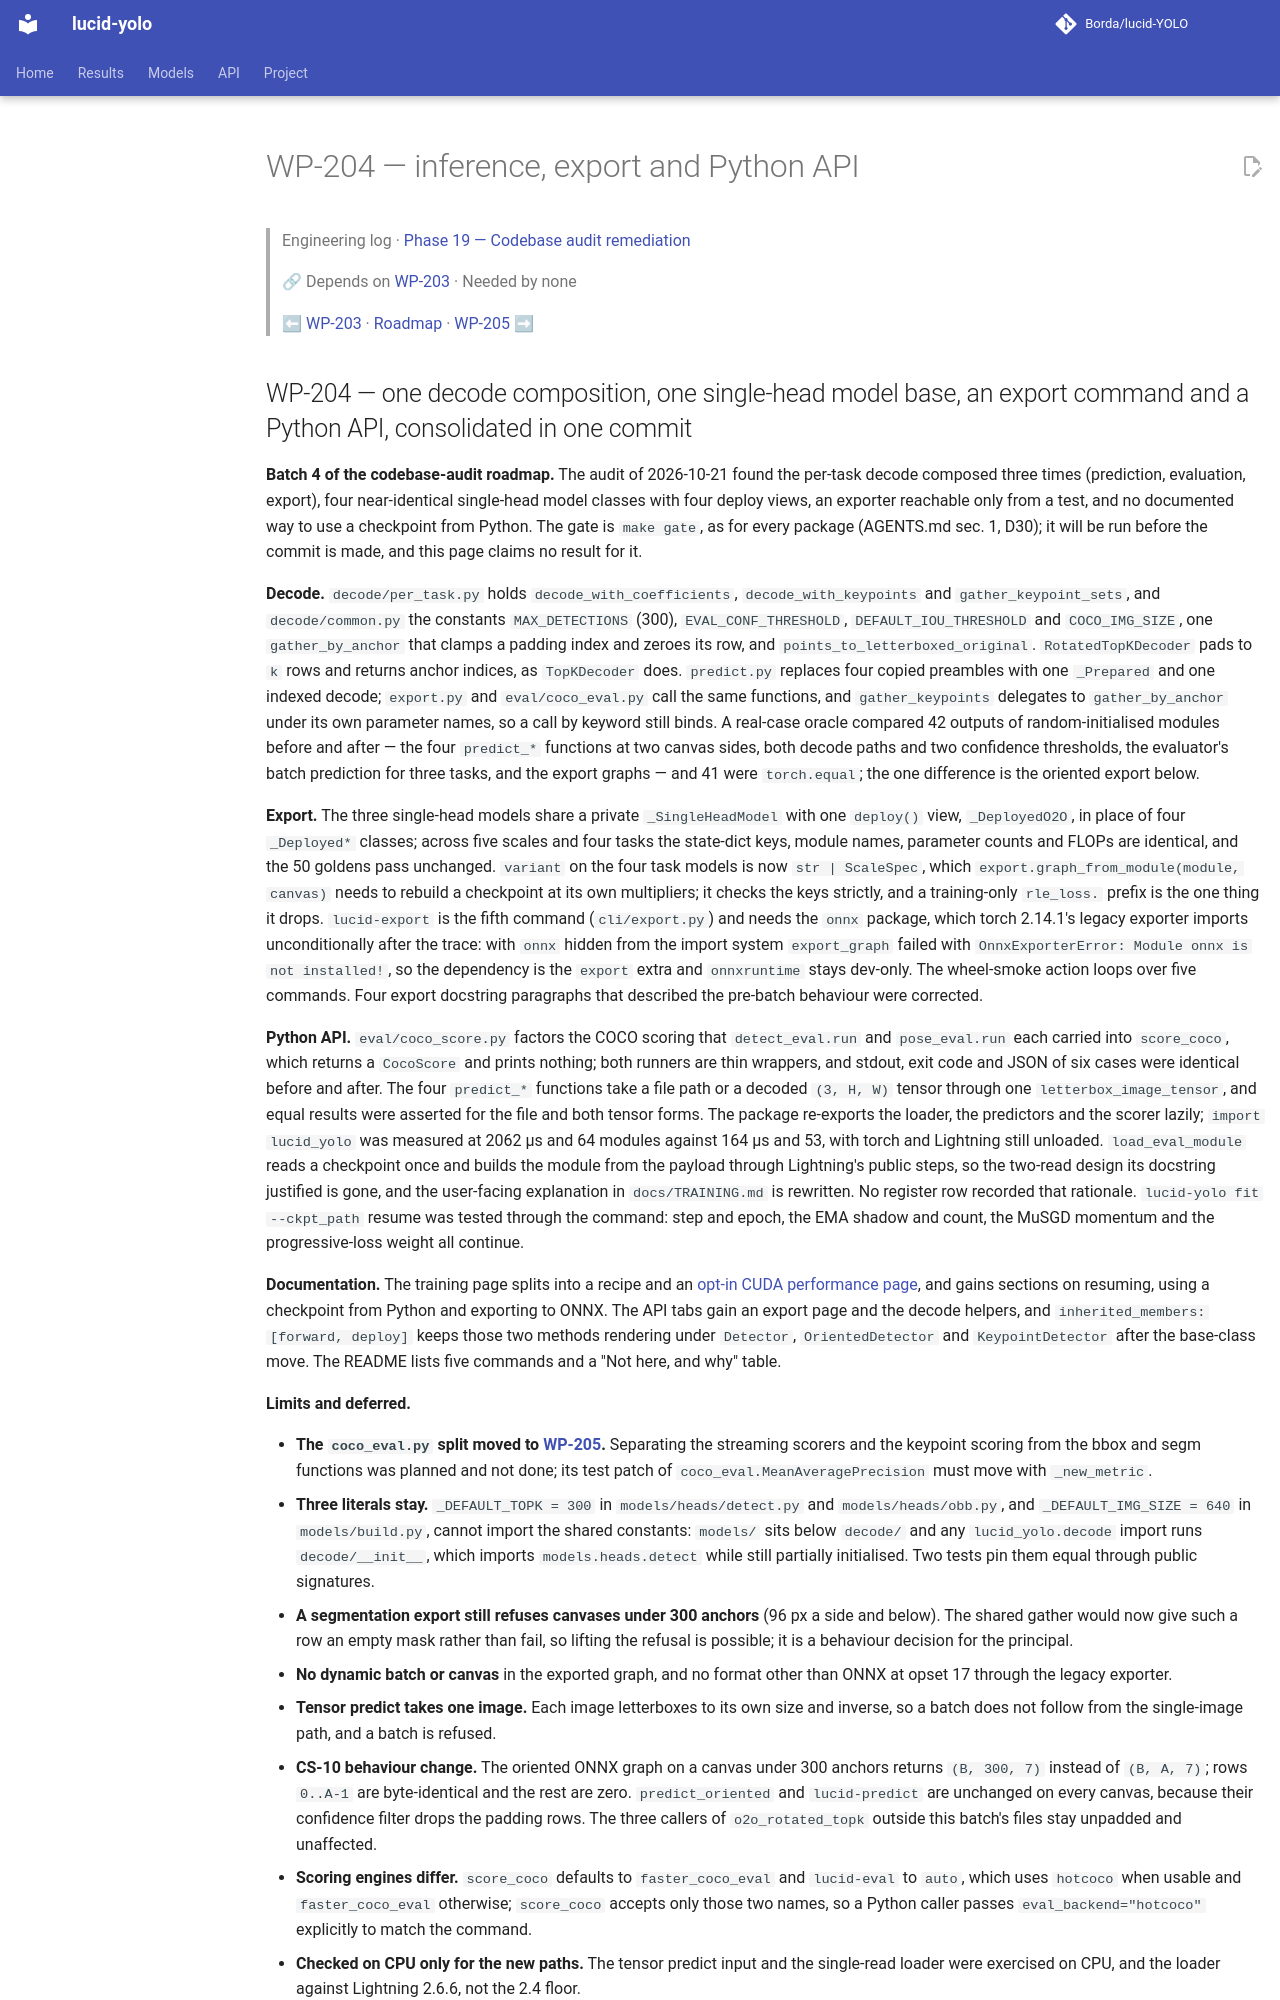

repository: Borda/lucid-YOLO · page: work_packages/wp-204/index.html · generator: mkdocs

# WP-204 — inference, export and Python API

> Engineering log · [Phase 19 — Codebase audit remediation](../engineering/phase-19-codebase-audit.md)
>
> 🔗 Depends on [WP-203](../work_packages/wp-203.md) · Needed by none
>
> ⬅ [WP-203](../work_packages/wp-203.md) · [Roadmap](../ROADMAP.md) · [WP-205](../work_packages/wp-205.md) ➡

<!-- --8<-- [start:engineering] -->

<a id="wp-204"></a>
